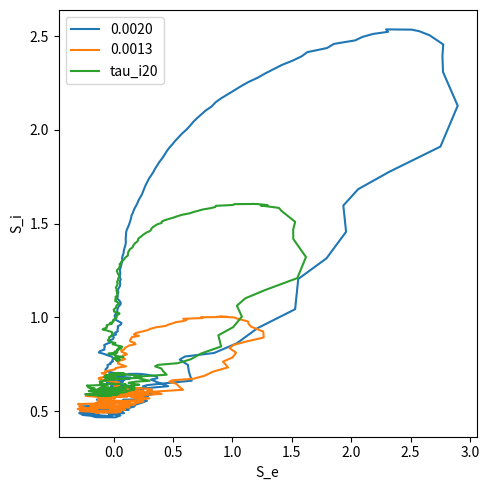

Generate this figure with matplotlib:
# -*- coding: utf-8 -*- 
# @Time : 2023/4/27 0:10 
# [redacted]
# @File : theory.py


import math
import random
import numpy as np
from scipy.special import erf
import matplotlib.pyplot as plt
from random import expovariate

# global tau_e1, tau_e2, tau_i, V_e1, V_e2, V_i, g_L, V_L, C, mu_ext, tau_ext, sigma_ext, V_L, omega
tau_e1 = 2.
tau_e2 = 40.
tau_i = 10.
V_e1 = 0.
V_e2 = 0.
V_i = -70.
g_L = 25 * 1e-3
V_L = -70
C = 0.5
mu_ext = 0.45
sigma_ext = 0.15
tau_ext = 2.
omega = 0.5
V_th = -50

# init
delta_t = 0.1  # ms

def run_LIF(pars, exc_spike=None, inh_spike=None, ou_extern=None):
    # Set parameters
    V_th, V_reset = pars['V_th'], pars['V_reset']
    tau_m, g_L = pars['tau_m'], pars['g_L']
    w_e, w_i = pars['w_e'], pars['w_i']
    g_ampa, g_nmda, g_i = pars['g_u']
    V_ampa, V_nmda, V_i = pars['V_u']
    V_init, E_L = pars['V_init'], pars['E_L']
    dt, T = pars['dt'], pars['T']
    tref = pars['tref']
    C = pars['C']
    tau_ampa, tau_nmda, tau_i = pars['tau_ei']
    init_t = 0.

    # Initialize voltage
    v = np.zeros(int(T / dt), dtype=np.float32)
    v[0] = V_init
    steps = len(v)

    s_exc1 = 0.  # gating variable
    s_exc2 = 0.  # gating variable
    s_inh = 0.  # gating variable
    if exc_spike is not None and exc_spike != 0:
        if isinstance(exc_spike, float):
            mu_e = exc_spike
        elif isinstance(exc_spike, dict):
            mu_e = exc_spike['lambda']
        else:
            raise NotImplementedError
        for j in range(10):
            num = int(int(steps * dt) * mu_e + j * 10)
            spike_e = np.array([expovariate(mu_e) for _ in range(num)], dtype=np.int_) * (1 / dt)
            spike_e = np.add.accumulate(spike_e)
            if spike_e[-1] > steps:
                break

    if inh_spike is not None and inh_spike != 0:
        if isinstance(inh_spike, float):
            mu_i = inh_spike
        elif isinstance(inh_spike, dict):
            mu_i = inh_spike['lambda']
        else:
            raise NotImplementedError
        for j in range(10):
            num = int(int(steps * dt) * mu_i + j * 10)
            spike_i = np.array([expovariate(mu_i) for _ in range(num)], dtype=np.int_) * (1 / dt)
            spike_i = np.add.accumulate(spike_i)
            if spike_i[-1] > steps:
                break

    if ou_extern is not None:
        assert isinstance(ou_extern, dict)
        ou_mean = ou_extern['mean']
        ou_sigma = ou_extern['sigma']
        ou_tau = ou_extern["tau"]
        iou = ou_mean
    else:
        iou = 0.

    # Loop over time
    rec_spikes = []  # record spike times
    tr = -tref  # the count for refractory duration
    iou_all = [iou,]

    i_syn = 0.
    for it in range(1, steps):
        init_t += dt
        if ou_extern is not None:
            iou = iou + (1 - np.exp(-dt / ou_tau)) * (ou_mean - iou) + np.sqrt(
                1 - np.exp(-2 * dt / ou_tau)) * ou_sigma * np.random.randn(1).squeeze()
        else:
            iou = 0.
        main_part = - g_L * (v[it - 1] - E_L)
        iou_all.append(iou)
        C_diff_Vi = main_part + i_syn + iou

        delta_Vi = dt / C * C_diff_Vi
        v_normal = v[it - 1] + delta_Vi

        if init_t <= tr + tref:
            v[it] = V_reset
        else:
            v[it] = v_normal

        if v[it] >= V_th:
            rec_spikes.append(it)
            v[it] = V_th + 10
            tr = init_t
        if exc_spike is not None:
            s_exc1 = s_exc1 * np.exp(-dt / tau_ampa)
            s_exc2 = s_exc2 * np.exp(-dt / tau_nmda)
            if it in spike_e:
                s_exc1 += w_e
                s_exc2 += w_e

        if inh_spike is not None:
            s_inh = s_inh * np.exp(-dt / tau_i)
            if it in spike_i:
                s_inh += w_i
        i_syn = g_ampa * (V_ampa - v[it]) * 1e-3 * s_exc1 + g_nmda * (V_nmda - v[it]) * 1e-3 * s_exc2 + g_i * (
                    V_i - v[it]) * s_inh * 1e-3

    # Get spike times in ms
    rec_spikes = np.array(rec_spikes) * dt
    iou_all = np.array(iou_all)

    return v, rec_spikes, iou_all


def tau_0(g_e1, g_e2, g_i, S_e1, S_e2, S_i):
    return C / (g_L + g_e1 * S_e1 + g_e2 * S_e2 + g_i * S_i)


def V_0(g_e1, g_e2, g_i, S_e1, S_e2, S_i):
    return 1 / (g_L + g_e1 * S_e1 + g_e2 * S_e2 + g_i * S_i) * (
            g_L * V_L + g_e1 * S_e1 * V_e1 + g_e2 * S_e2 * V_e2 + g_i * S_i * V_i + mu_ext)


def sigma_0_square(rho, g_e1, g_e2, g_i, S_e1, S_e2, S_i):
    g_0 = g_L + g_e1 * S_e1 + g_e2 * S_e2 + g_i * S_i
    # V_0_out = V_0(g_e1, g_e2, g_i, S_e1, S_e2, S_i)
    # out = 2 * tau_ext / g_0 * g_e1 ** 2 * omega ** 2 * tau_ext * rho * (V_e1 - V_0_out) ** 2 + 2 * sigma_ext ** 2
    tau_0_out = tau_0(g_e1, g_e2, g_i, S_e1, S_e2, S_i)
    out = sigma_ext / g_0 * math.sqrt(2 * tau_ext / tau_0_out)
    out = out**2
    return out


def system(step=2000, g_e1=1.5e-3, g_e2=0.05e-3, g_i=6e-3, **init_kwargs):
    if init_kwargs:
        S_e1, S_e2, S_i, rho = init_kwargs.values()
    else:
        S_e1 = 0.
        S_e2 = 0.
        S_i = 0.
        rho = 0.1
    S_e1_total = []
    S_e2_total = []
    S_i_total = []
    rho_all = []
    random.seed(100)
    for i in range(step):
        S_e1 = S_e1 * math.exp(-delta_t / tau_e1) + omega * rho + omega * math.sqrt(rho) * random.gauss(0, 1)
        # S_e2 = S_e2 * math.exp(-delta_t / tau_e2) + omega * rho
        S_e2 = 0.
        S_i = S_i * math.exp(-delta_t / tau_i) + omega * rho
        V_0_out = V_0(g_e1, g_e2, g_i, S_e1, S_e2, S_i)
        sigma_0_out = math.sqrt(sigma_0_square(rho, g_e1, g_e2, g_i, S_e1, S_e2, S_i))
        rho = 1 / 2 - 1 / 2 * erf((V_th - V_0_out) / sigma_0_out)
        S_e1_total.append(S_e1)
        S_e2_total.append(S_e2)
        S_i_total.append(S_i)
        rho_all.append(rho)
    return S_e1_total, S_e2_total, S_i_total, rho_all

def basic_test():
    S_e1_total, S_e2_total, S_i_total, rho_all = system(step=3000, g_e1=2e-3, g_e2=0.025e-3, g_i=6e-3, S_e1=2, S_e2=10, S_i=1, rho=0.1)
    T = 1000
    print("rho out", np.array(rho_all[T:]).mean())
    fig, ax = plt.subplots(4, 1, figsize=(5, 3))
    ax = ax.flatten()
    ax[0].plot(S_e1_total[T:], lw=1.)
    ax[0].set_ylabel("s_e1")
    ax[1].plot(S_e2_total[T:], lw=1.)
    ax[1].set_ylabel("s_e2")
    ax[2].plot(S_i_total[T:], lw=1.)
    ax[2].set_ylabel("s_i")
    ax[3].plot(rho_all[T:], lw=1.)
    ax[3].set_ylabel("rho")
    for i in range(4):
        ax[i].spines["right"].set_color(None)
        ax[i].spines["top"].set_color(None)
        ax[i].set_xticks([0, 500, 1000, 1500, 2000])
    fig.tight_layout()
    fig.show()
    # fig.savefig("gating_ou.pdf", dpi=100)
    # fig2 = plt.figure(figsize=(5, 3))
    # fig2.gca().plot(S_e2_total[T+150:T+750])
    # fig2.gca().plot(S_i_total[T+150:T+750])
    # fig2.savefig("gating_ou_clear.pdf", dpi=100)

def plot_approximation():
    mu_ext_all = np.linspace(0.3, 0.6, 30)

    rho_final_all = []
    for i in range(len(mu_ext_all)):
        global mu_ext
        mu_ext = mu_ext_all[i]
        S_e1_total, S_e2_total, S_i_total, rho_all = system(step=3000, g_e1=0.5e-3, g_e2=0.1e-3, g_i=6e-3, S_e1=2, S_e2=10,
                                                            S_i=1, rho=0.1)
        rho_final = np.array(rho_all[-1000:]).mean()
        rho_final_all.append(rho_final)

    rho_final_all = np.array(rho_final_all)
    fig = plt.figure(figsize=(5, 5))
    ax = fig.gca()
    ax.plot(mu_ext_all, rho_final_all)
    ax.set_xlabel("I_ext")
    ax.set_ylabel("rho")
    fig.show()

def circle_plot():
    ge1 = np.array([2., 1.3]) * 1e-3  # 0.5, 1.3, 1.9,
    ge2 = (2.5 * 1e-3 - ge1) / 20
    fig = plt.figure(figsize=(5, 5))
    ax = fig.gca()
    for a, b in zip(ge1, ge2):
        S_e1_total, S_e2_total, S_i_total, rho_all = system(step=4000, g_e1=a, g_e2=b, g_i=6e-3, S_e1=2,
                                                            S_e2=10,
                                                            S_i=1, rho=0.1)
        ax.plot(S_e1_total[-500:], S_i_total[-500:], label=f"{a:.4f}")

    global tau_i
    tau_i = 20
    for a, b in zip(ge1, ge2):
        S_e1_total, S_e2_total, S_i_total, rho_all = system(step=4000, g_e1=a, g_e2=b, g_i=6e-3, S_e1=2,
                                                            S_e2=10,
                                                            S_i=1, rho=0.1)
        ax.plot(S_e1_total[-500:], S_i_total[-500:], label=f"tau_i{tau_i}")
        break
    ax.set_xlabel("S_e")
    ax.set_ylabel("S_i")
    ax.legend()
    fig.tight_layout()
    # fig.savefig("./circle.pdf", dpi=100)
    fig.show()

if __name__ == '__main__':
    # plot_approximation()
    # basic_test()
    circle_plot()